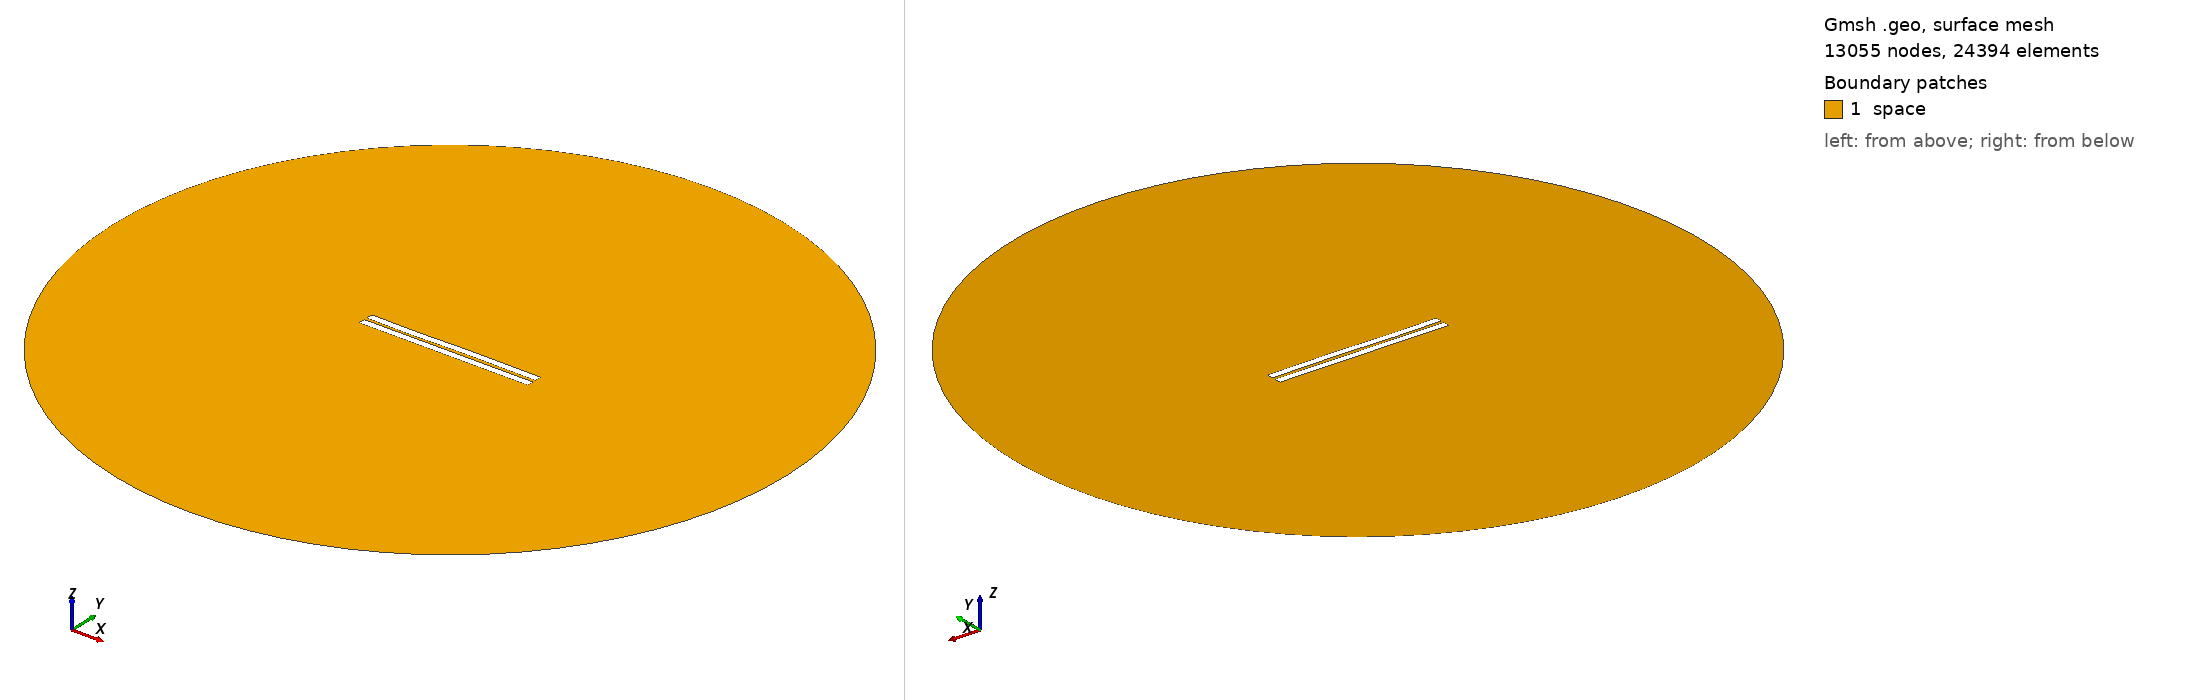

Gmsh geometry script, surface-meshed: 13055 nodes, 24394 surface elements. Boundary patches (legend numbers): 1 space. Left view from above one corner, right view from below the opposite corner. Legend entries are the model's physical surfaces. The drawing asked Gmsh for element sizes between 1% and 20% of the model's largest extent; the script's own settings can give other sizes.

=== 1052.geo (drawn) ===
//---------------------------------------
// Geometry kernel
//---------------------------------------

SetFactory("OpenCASCADE");



//---------------------------------------
// Parameters of the geometry
//---------------------------------------

// Overetch of the upper plate
overetch = 0.0;

// Distance between the plates
distance = 1.75;

// Discretization over the x axis (for the deformation)
nx = 50; 

// Length of the plate
L = 100 - overetch; 

// Number of modes
n = 4; 

// 1st mode coefficient
coeff(1) = 0.07499999999999998;
beta(1) = 0.596864 * 3.1415926535 / L;

// 2nd mode coefficient
coeff(2) = 0.0;
beta(2) = 1.49418 * 3.1415926535 / L;

// 3rd mode coefficient
coeff(3) = -0.15;
beta(3) = 2.50025 * 3.1415926535 / L;

// 4th mode coefficient
coeff(4) = -0.075;
beta(4) = 3.49999 * 3.1415926535 / L;



//---------------------------------------
// Upper plate (deformed rectangle)
//---------------------------------------

// Coordiantes of the upper plate
xmin = -50;
xmax = 50 - overetch;

// Height of the upper plate
yheight = 4 - 2 * overetch;

// Indexes of the points
UpperID[] = {};
LowerID[] = {};
LeftID[] = {};
RightID[] = {};

// Point index
p = 1;

// Horizontal edges
For i In {1:nx}
    x = xmin + (i-1)*(xmax - xmin)/(nx-1);

    y_bottom = distance / 2 + overetch;
    For j In {1:n}
        C = (Cosh(beta(j)*L) + Cos(beta(j)*L)) / (Sinh(beta(j)*L) + Sin(beta(j)*L));
        y_bottom  = y_bottom + coeff(j) * (Cosh(beta(j)*(x+50)) - Cos(beta(j)*(x+50)) - C * (Sinh(beta(j)*(x+50)) - Sin(beta(j)*(x+50))));
    EndFor

    y_top = y_bottom + yheight;

    Point(p) = {x, y_top, 0, 1.0};
    UpperID[i] = p;
    p = p + 1;

    Point(p) = {x, y_bottom, 0, 1.0};
    LowerID[i] = p;
    p = p + 1;
EndFor

// Create point lists
UpperPts[] = {}; LowerPts[] = {};
For i In {1:nx}
  UpperPts[] += {UpperID[i]};
  LowerPts[] += {LowerID[i]};
EndFor

// Build splines
Spline(1) = {UpperPts[]};
Spline(2) = {LowerPts[]};
Line(3) = {LowerPts[nx-1], UpperPts[nx-1]};
Line(4) = {LowerPts[0], UpperPts[0]};

// Build the plane surface
Curve Loop(1) = {2, 3, -1, -4};
Plane Surface(1) = {1};



//---------------------------------------
// Lower plate (rectangle)
//---------------------------------------

// Vertices
Point(1001) = {-50, -1, 0, 1.0};
Point(1002) = { 50, -1, 0, 1.0};
Point(1003) = { 50,  -5, 0, 1.0};
Point(1004) = {-50,  -5, 0, 1.0};

// Edges
Line(5) = {1001, 1002};
Line(6) = {1002, 1003};
Line(7) = {1003, 1004};
Line(8) = {1004, 1001};

// Plane surface
Line Loop(2) = {5, 6, 7, 8};
Plane Surface(2) = {2}; 



//---------------------------------------
// Outer (fictious) boundary
//---------------------------------------

// Points
Point(1005) = {0, 0, 0};       // Center
Point(1006) = {200, 0, 0};     // Start point
Point(1007) = {0, 200, 0};     // 90 degrees
Point(1008) = {-200, 0, 0};    // 180 degrees
Point(1009) = {0, -200, 0};    // 270 degrees

// Circle arcs (each needs start, center, end)
Circle(9) = {1006, 1005, 1007};
Circle(10) = {1007, 1005, 1008};
Circle(11) = {1008, 1005, 1009};
Circle(12) = {1009, 1005, 1006};

// Plane surface for the entire domain
Curve Loop(3) = {9, 10, 11, 12};
Surface(3) = {3};

// Subtract the plates from the whole domain to obtain the actual domain where we want to solve the equations
BooleanDifference{ Surface{3}; Delete; }{ Surface{1}; Surface{2}; Delete; }




//---------------------------------------
// Transfinite Lines/Curves
//---------------------------------------

// Set the number of points on the boundaries
r = 7;

// Plates
Transfinite Curve {1, 2} = 50*r Using Progression 1;
Transfinite Curve {3, 4} = 2*r Using Progression 1;
Transfinite Line {5, 7} = 50*r Using Progression 1;
Transfinite Line {6, 8} = 2*r Using Progression 1;

// Outer boundary
Transfinite Line {9, 10, 11, 12} = 20 Using Progression 1;



//---------------------------------------
// Physical groups
//---------------------------------------                

// Physical curves (boundaries)
Physical Line("force_segment", 10) = {2};
Physical Line("upper_plate", 11) = {1, 3, 4};
Physical Line("lower_plate", 12) = {5, 6, 7, 8};
Physical Line("boundary", 20) = {9, 10, 11, 12};

// Physical Surfaces
Physical Surface("space", 30) = {3};



//---------------------------------------
// 6. Generate the Mesh
//---------------------------------------

// 2D mesh generation
Mesh 2;
